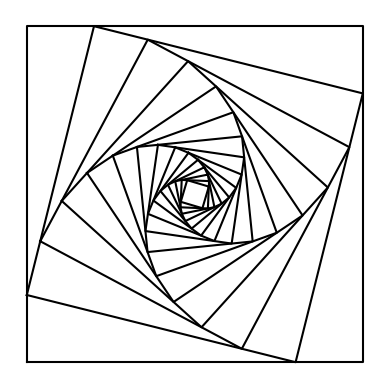
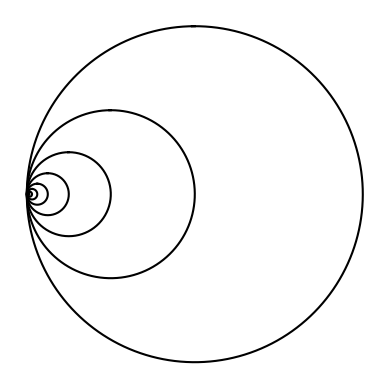
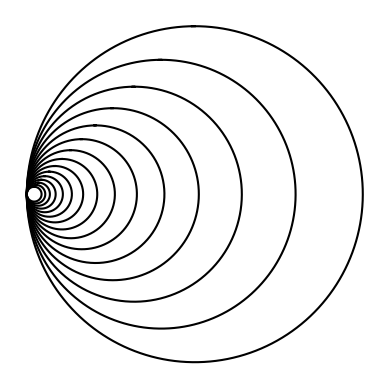
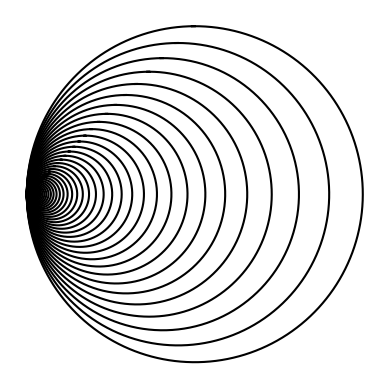
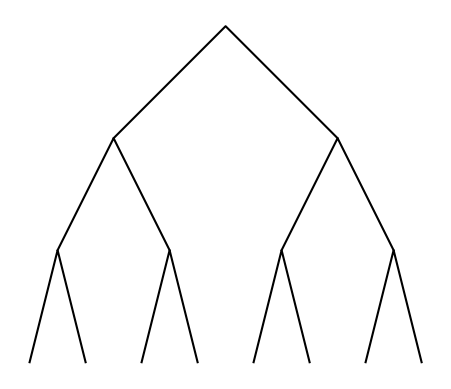
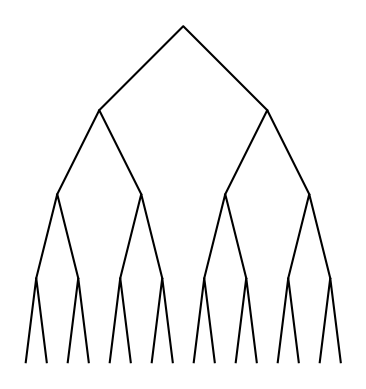
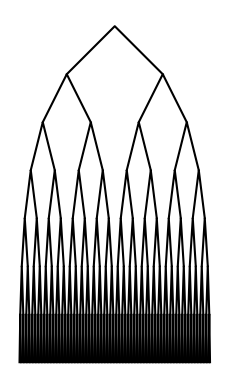
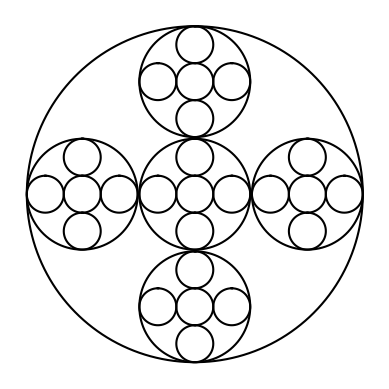
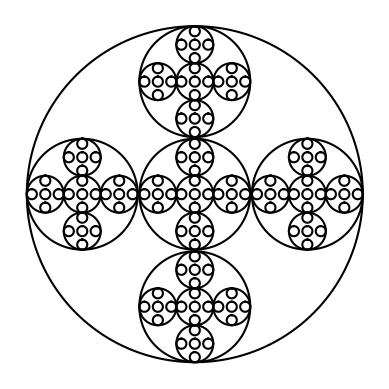
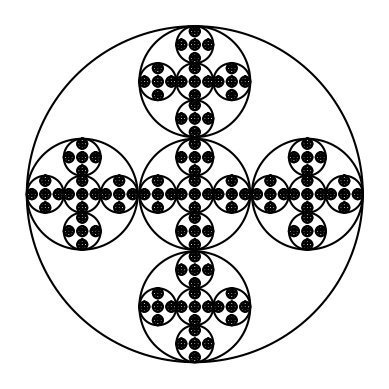

These charts were generated, in order, by the following Python code:
# -*- coding: utf-8 -*-
"""
Created on Mon Feb  4 21:11:42 2019

Course: CS-2302 Data Stuctures
[redacted]
Assignment: Lab 1 Drawing figures with recursion
[redacted]
[redacted]
Purpose: The purpose of this program is to draw different figures using matplotlib all recusively 

"""

import numpy as np
import matplotlib.pyplot as plt
import math

def draw_squares(ax,n,p,w):
    if n>0:
        i1 = [1,2,3,0,1]
        q = p*w + p[i1]*(1-w)
        ax.plot(p[:,0],p[:,1],color='k')
        draw_squares(ax,n-1,q,w)

def circle(center,rad): #Utulizes the circle function porivided in class # used for question 2 and 4
    n = int(4*rad*math.pi)
    t = np.linspace(0,6.3,n)
    x = center[0]+rad*np.sin(t)
    y = center[1]+rad*np.cos(t)
    return x,y

def draw_circles(ax,n,center,radius,w): # Utilizes the draw_circles function provided in class
    if n>0:
        x,y = circle(center,radius)
        ax.plot(radius-x,y,color='k') #Only change from provided code. Subtracting the radius with the x coordinate allows for the figure to shift to the left
        draw_circles(ax,n-1,center,radius*w,w)
        
def draw_binaryTree(ax,n,pLeft,pRight,w):
    if n>0:
        # w shifts the tree lower
        left1 = (pLeft/2)-w
        right1 = (pRight)-w 
        #same as above but used for right side tree recursion
        left2 = (pLeft/2)+w
        right2 = (pRight)-w
    
        ax.plot(pLeft,pRight,color='k')                    
        
        draw_binaryTree(ax,n-1,left1,right1,w)#draws the left side branches
        draw_binaryTree(ax,n-1,left2,right2,w)#draws the right side branches
        
def draw_manyCircles(ax,n,center,radius,w): # same parameters as draw_circles but w can be changed to draw kaleidoscopic figures
    if n>0:
        newRadius = radius//w #uses the current radius size divided by w to create the newer smaller circles 
        draw_manyCircles(ax,n-1,center,newRadius,w)
        
        # this section sets the new cordinates for the recurive circles 
        up=[center[0],(radius)-(center[1]+newRadius)] # center[0] and center[1] are used to determine the x and y coordinates for the circles  
        down=[center[0],-((radius)-(center[1]+newRadius))]   
        right=[(center[0]-(radius-newRadius)),center[1]]
        left=[(center[0]+(radius-newRadius)),center[1]]
        
        #same like the provided draw circles function
        x,y = circle(center,radius)
        ax.plot(x,y,color='k')
        
        #newRadius is used to determine the new size of the Recursive circles
        draw_manyCircles(ax,n-1,up,newRadius,w)
        draw_manyCircles(ax,n-1,down,newRadius,w)
        draw_manyCircles(ax,n-1,right,newRadius,w)
        draw_manyCircles(ax,n-1,left,newRadius,w)
      

####################
#Question 1 
plt.close("all") 
orig_size = 100
p = np.array([[0,0],[0,orig_size],[orig_size,orig_size],[orig_size,0],[0,0]])
fig, ax = plt.subplots()
draw_squares(ax,15,p,.8)
ax.set_aspect(1.0)
ax.axis('off')
plt.show()
fig.savefig('squares.png')

####################
#Question 2 
        
#Only thing that changes between the three calls are n, the number of circles to be drawn and w which modifies the radius size 
#a) 
fig,ax = plt.subplots() 
draw_circles(ax, 8, [100,0], 100,.5)
ax.set_aspect(1.0)
ax.axis('off')
plt.show()
fig.savefig('Question2a.png')

#b)
fig,ax = plt.subplots() 
draw_circles(ax, 15, [100,0], 100,.8)
ax.set_aspect(1.0)
ax.axis('off')
plt.show()
fig.savefig('Question2b.png')

#c)
fig,ax = plt.subplots() 
draw_circles(ax, 50, [100,0], 100,.9)
ax.set_aspect(1.0)
ax.axis('off')
plt.show()
fig.savefig('Question2c.png')

####################
#Question 3 

# Only paramater that changes is the height of the tree n    
#a)
orig_size = 100 # used for lengh of the branches and used as the displacement for the x and y axis coordinates
p = np.array([[-orig_size,-orig_size],[0,0],[orig_size,-orig_size]])#holds tree "branches" with 0,0 being the root of the binary tree
fig, ax = plt.subplots()
pLeft = p[:,0]#used for cordinates of branches
pRight = p[:,1]#used for cordinates of branches
draw_binaryTree(ax,3,pLeft,pRight,orig_size)
ax.set_aspect(1.0)
ax.axis('off')
plt.show()
fig.savefig('Question3a.png')

#b)
orig_size = 100
p = np.array([[-orig_size,-orig_size],[0,0],[orig_size,-orig_size]])
fig, ax = plt.subplots()
pLeft = p[:,0]
pRight = p[:,1]
draw_binaryTree(ax,4,pLeft,pRight,orig_size)
ax.set_aspect(1.0)
ax.axis('off')
plt.show()
fig.savefig('Question3b.png')

#c)
orig_size = 100
p = np.array([[-orig_size,-orig_size],[0,0],[orig_size,-orig_size]])
fig, ax = plt.subplots()
pLeft = p[:,0]
pRight = p[:,1]
draw_binaryTree(ax,7,pLeft,pRight,orig_size)
ax.set_aspect(1.0)
ax.axis('off')
plt.show()
fig.savefig('Question3c.png')

####################
#Question 4 
#plt.close("all") 
## n is the only parameter that changes w or (3) can be changed to effect the way the figure is generated
#a)
fig, ax = plt.subplots() 
draw_manyCircles(ax,3,[100,0],100,3)#change to w to 2 looks cool
ax.set_aspect(1.0)
ax.axis('off')
plt.show()
fig.savefig('Question4a.png')

#b)
fig, ax = plt.subplots() 
draw_manyCircles(ax,4,[100,0],100,3)
ax.set_aspect(1.0)
ax.axis('off')
plt.show()
fig.savefig('Question4b.png')

#c)
fig, ax = plt.subplots() 
draw_manyCircles(ax,5,[100,0],100,3)
ax.set_aspect(1.0)
ax.axis('off')
plt.show()
fig.savefig('Question4c.png')
